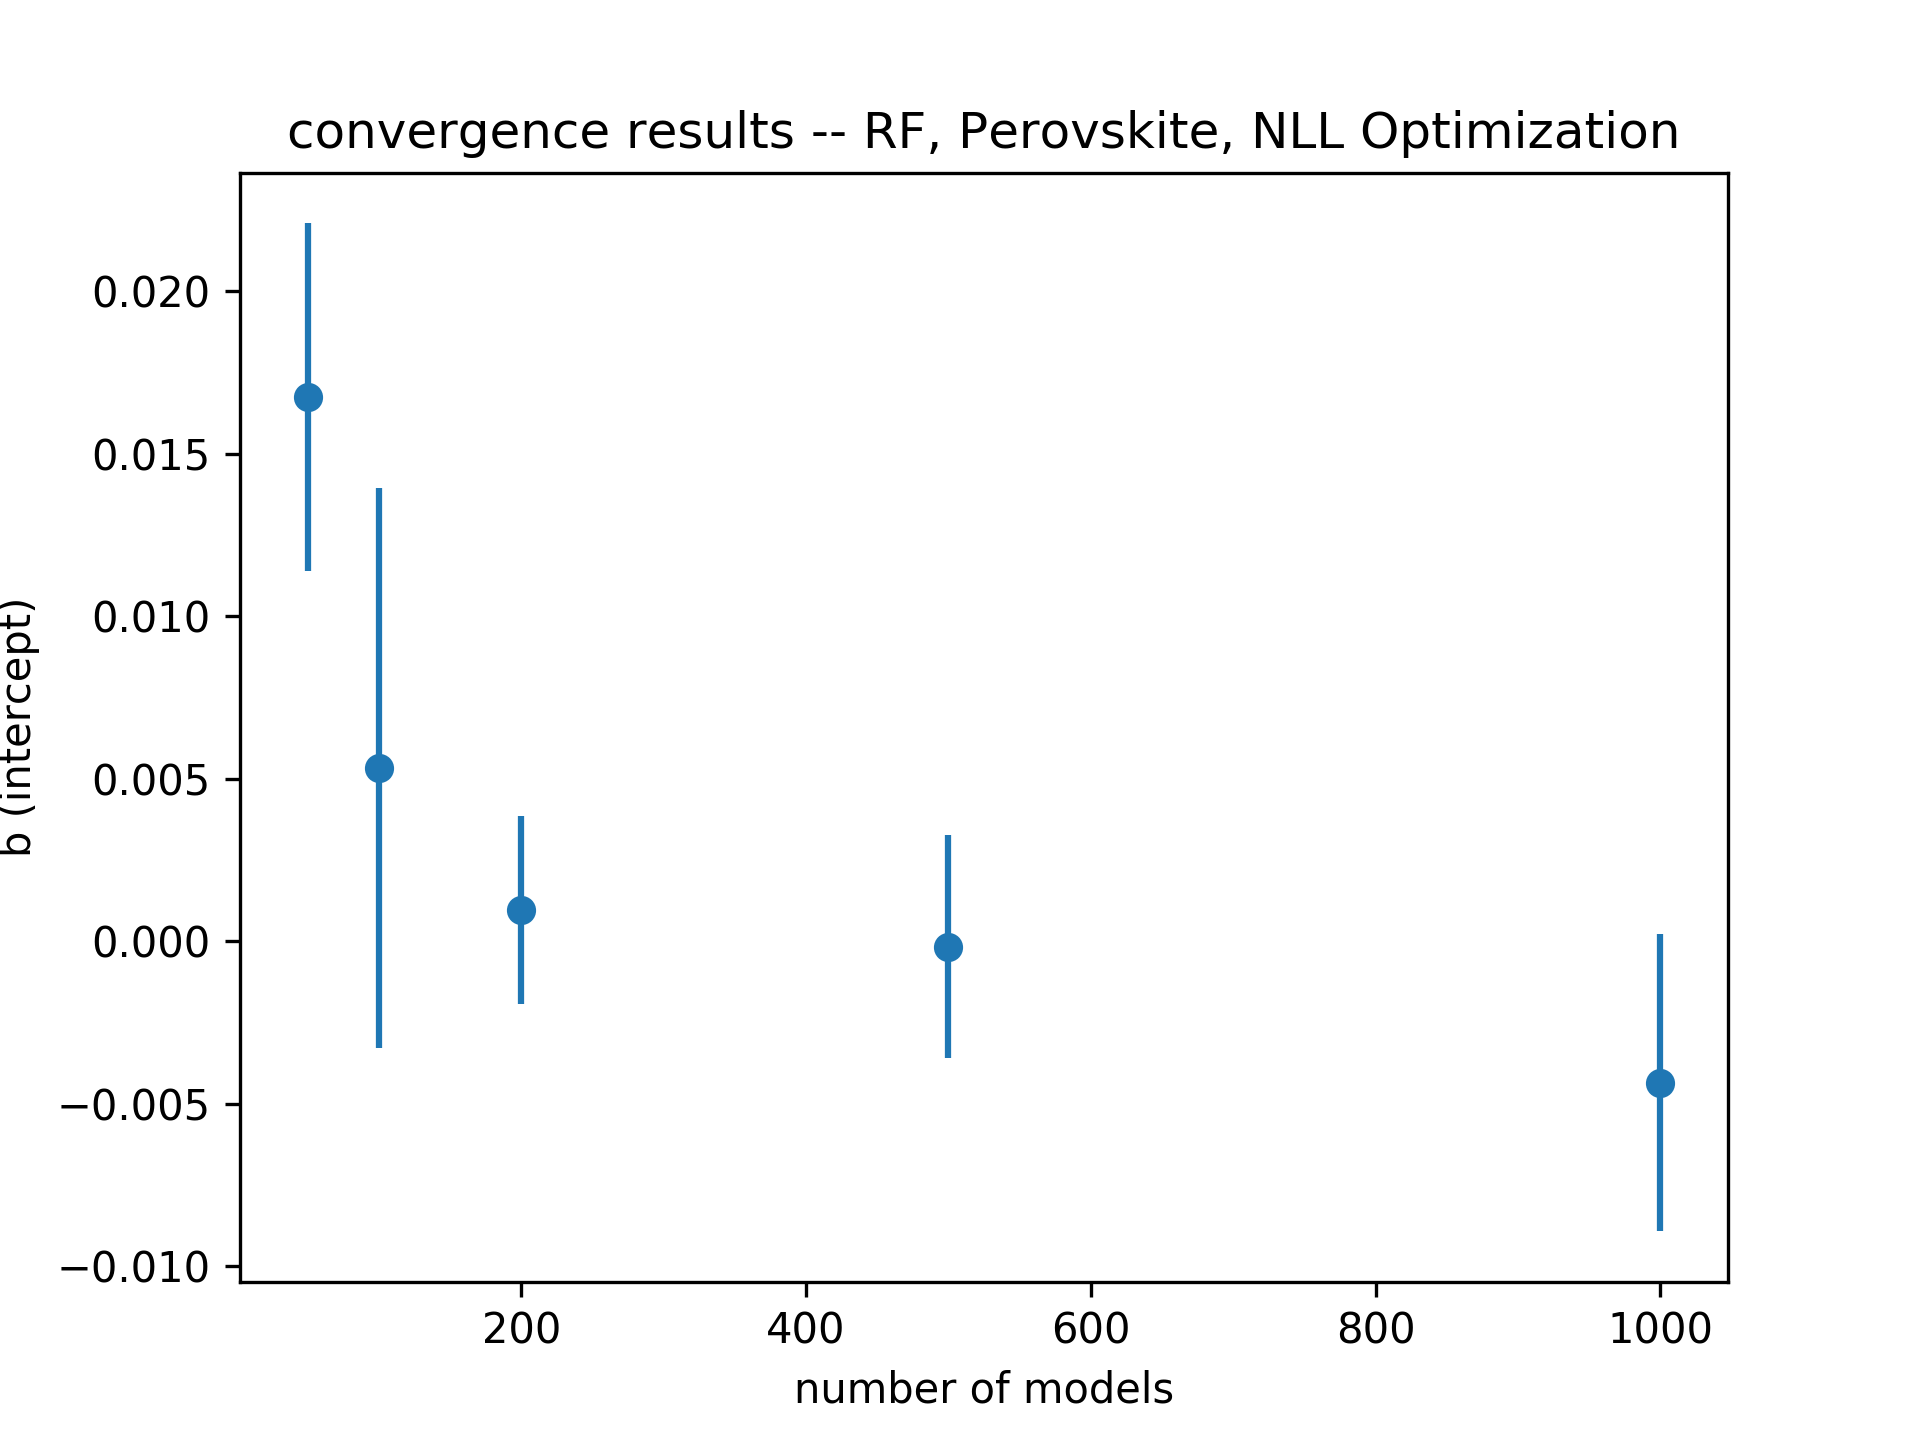

Source data for this figure (header and first rows):
# number_of_models, mu, sigma
5.000000000000000000e+01, 1.673206395172145006e-02, 5.351207953393898736e-03
1.000000000000000000e+02, 5.329117637432242809e-03, 8.620971664633473100e-03
2.000000000000000000e+02, 9.601347762720263343e-04, 2.880404328816339645e-03
5.000000000000000000e+02, -1.626156404983155593e-04, 3.419680031799749928e-03
1.000000000000000000e+03, -4.347487582996132846e-03, 4.570434503175212389e-03
